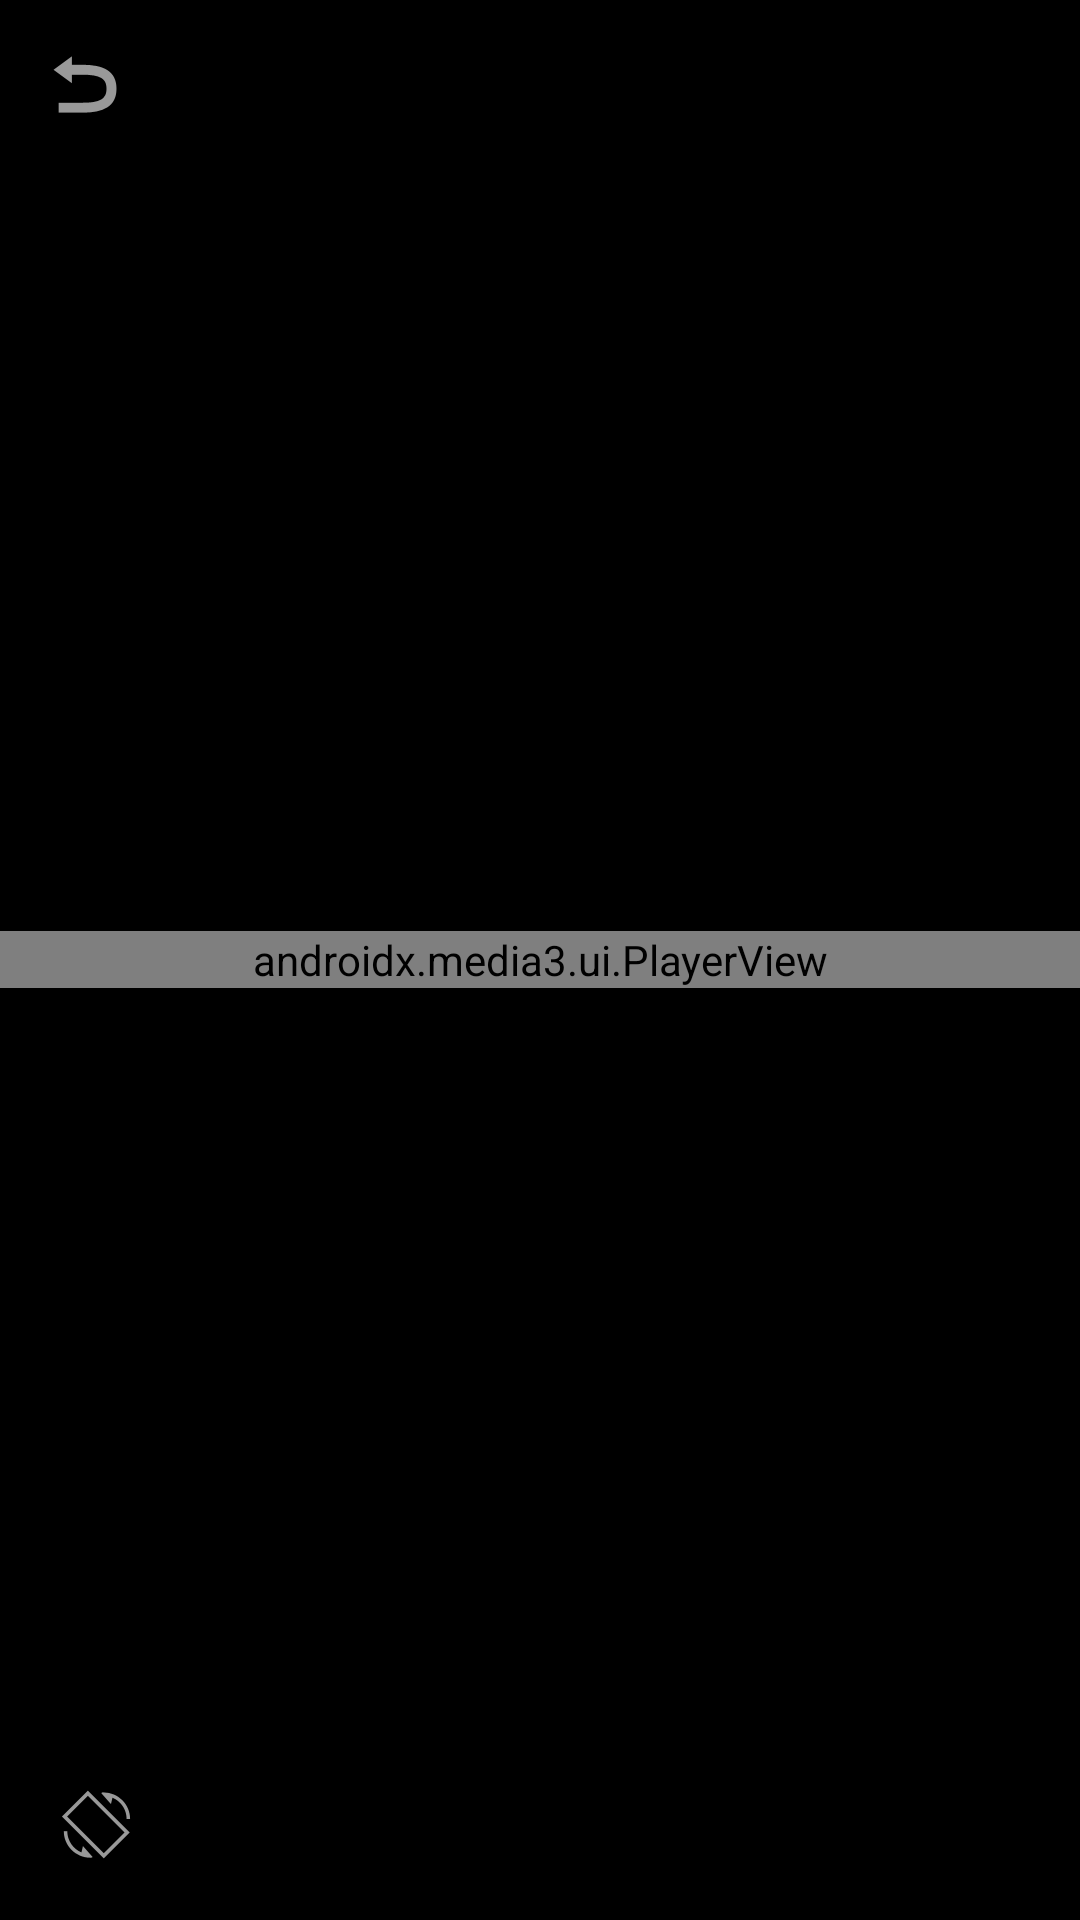

Android layout source for this screen:
<!-- AndroidManifest.xml: activity theme Theme.AppVideoUser -->
<!-- res/layout/fragment_player.xml -->
<?xml version="1.0" encoding="utf-8"?>
<FrameLayout xmlns:android="http://schemas.android.com/apk/res/android"
    android:id="@+id/playerContainer"
    android:layout_width="match_parent"
    android:layout_height="match_parent"
    android:background="#000000">

    <androidx.media3.ui.PlayerView
        android:id="@+id/playerView"
        android:layout_width="match_parent"
        android:layout_height="wrap_content"
        android:layout_gravity="center" />

    
    <ImageButton
        android:id="@+id/btnBack"
        android:layout_width="40dp"
        android:layout_height="40dp"
        android:layout_gravity="top|start"
        android:layout_margin="8dp"
        android:src="@android:drawable/ic_menu_revert"
        android:background="#40000000"
        android:contentDescription="返回" />

    
    <ImageButton
        android:id="@+id/btnFullscreen"
        android:layout_width="40dp"
        android:layout_height="40dp"
        android:layout_gravity="bottom|start"
        android:layout_margin="12dp"
        android:src="@android:drawable/ic_menu_always_landscape_portrait"
        android:background="#40000000"
        android:contentDescription="全屏切换" />
</FrameLayout>
<!-- resources referenced by this layout -->
<resources>
  <style name="Theme.AppVideoUser" parent="Theme.Material3.DayNight.NoActionBar">
          <item name="android:statusBarColor">@android:color/transparent</item>
          <item name="android:windowLightStatusBar">true</item>
          <item name="android:windowBackground">@color/app_background</item>
          <item name="colorPrimary">@color/brand_primary</item>
          <item name="colorSecondary">@color/brand_secondary</item>
      </style>
  <color name="app_background">#F6F8FC</color>
  <color name="brand_primary">#2962FF</color>
  <color name="brand_secondary">#03DAC6</color>
</resources>
